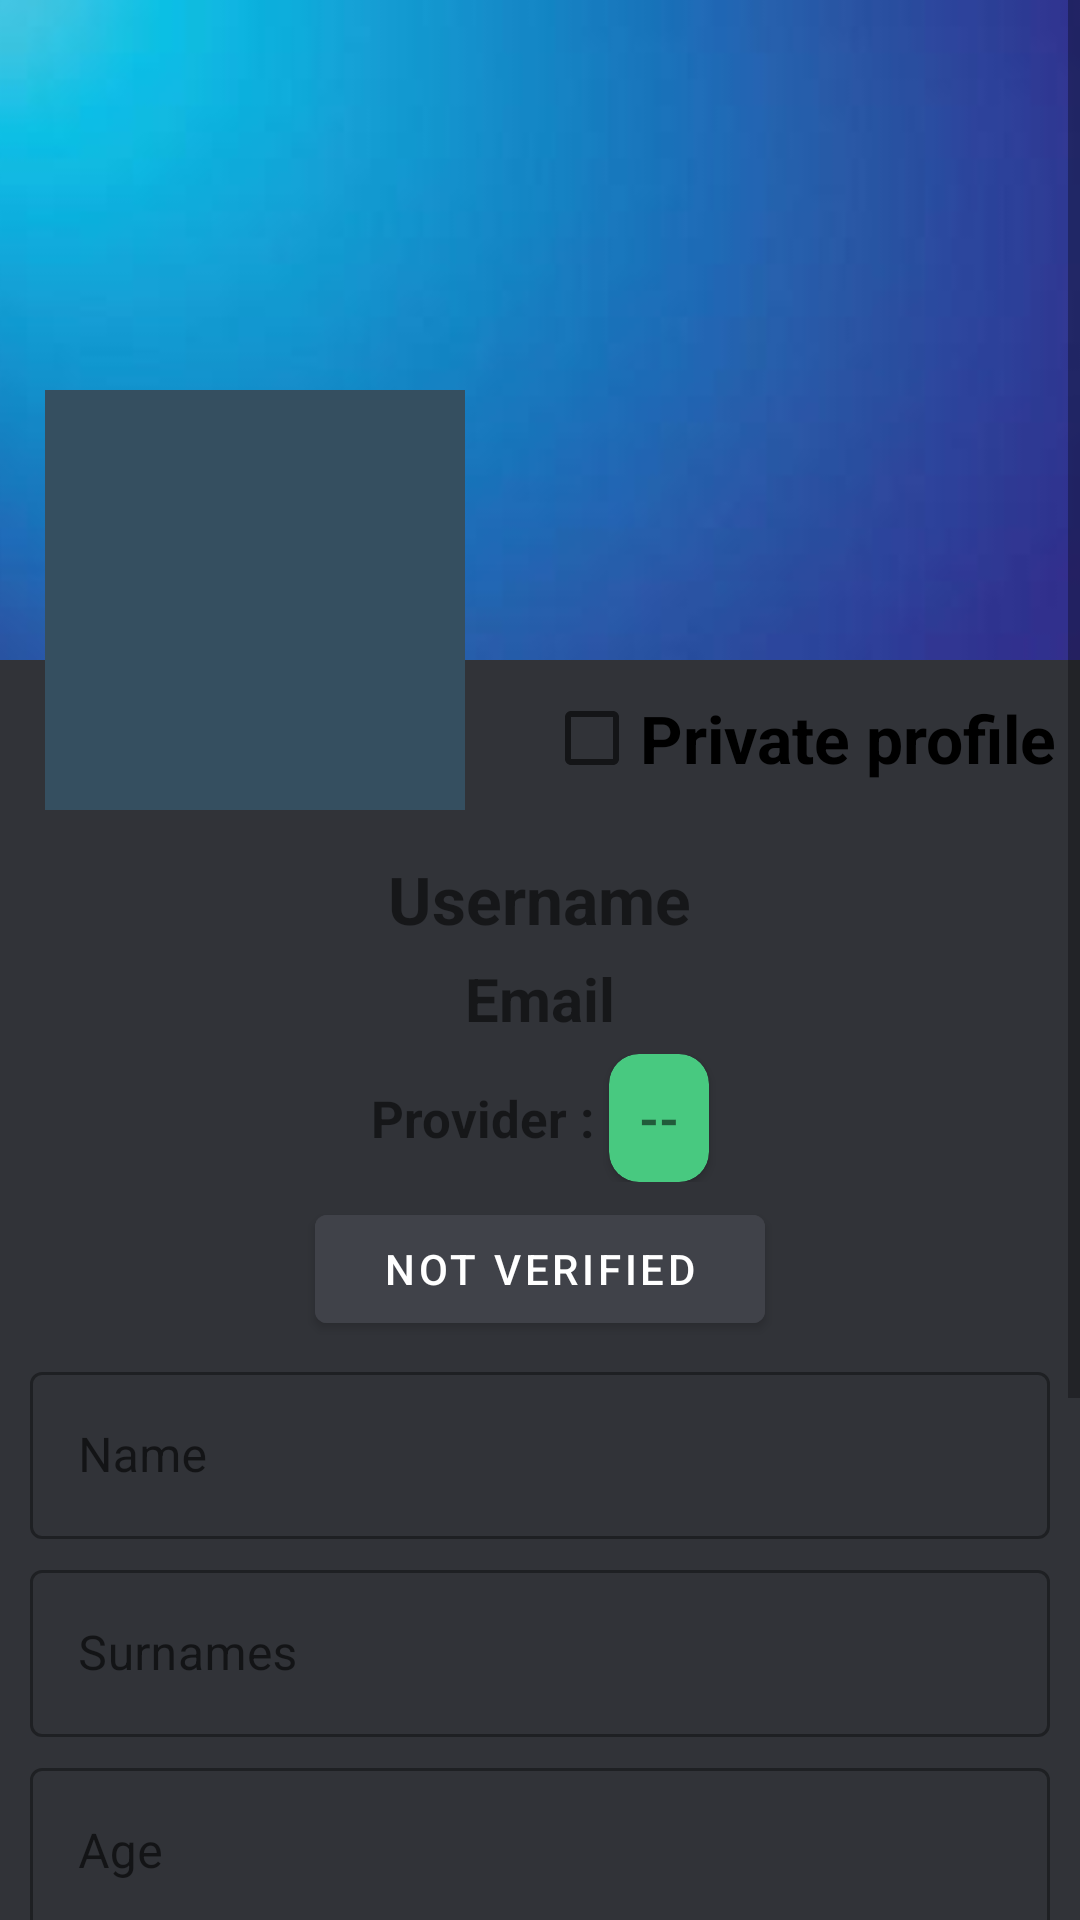

Here is an Android app screen rendered from its layout file. Give the layout XML and the strings, colors and styles it references.
<!-- AndroidManifest.xml: application theme Theme.ChatKotlin -->
<!-- res/layout/activity_profile.xml -->
<?xml version="1.0" encoding="utf-8"?>
<ScrollView

    xmlns:android="http://schemas.android.com/apk/res/android"
    xmlns:app="http://schemas.android.com/apk/res-auto"
    xmlns:tools="http://schemas.android.com/tools"
    android:layout_width="match_parent"
    android:layout_height="match_parent"
    tools:context=".profile.ProfileActivity">

    <LinearLayout
        android:layout_width="match_parent"
        android:layout_height="wrap_content"
        android:orientation="vertical"
        android:background="?attr/backgroundChat">

        <RelativeLayout
            android:layout_width="match_parent"
            android:layout_height="wrap_content"
            android:gravity="center">

            
            <ImageView
                android:src="@drawable/banner2"
                android:layout_width="match_parent"
                android:layout_height="220dp"
                android:scaleType="centerCrop"/>

            <ImageView
                android:id="@+id/back_arrow"
                android:src="@drawable/ic_back_arrow"
                android:layout_width="wrap_content"
                android:layout_height="wrap_content"
                android:layout_marginTop="20dp"
                android:layout_marginLeft="20dp"/>

            
            <ImageView
                android:id="@+id/P_image"
                android:background="#354f60"
                android:layout_marginStart="15dp"
                android:layout_marginTop="130dp"
                android:scaleType="centerCrop"
                android:layout_width="140dp"
                android:layout_height="140dp"/>

            <CheckBox
                android:id="@+id/P_private"
                android:textSize="22sp"
                android:textStyle="bold"
                android:text="@string/P_private"
                android:layout_gravity="end"
                android:layout_marginRight="8dp"
                android:layout_alignParentEnd="true"
                android:layout_alignParentBottom="true"
                android:layout_width="wrap_content"
                android:layout_height="wrap_content"/>

        </RelativeLayout>


        <LinearLayout
            android:layout_width="match_parent"
            android:layout_height="wrap_content"
            android:orientation="vertical"
            android:padding="10dp">

            <TextView
                android:id="@+id/P_username"
                android:textSize="22sp"
                android:textStyle="bold"
                android:text="@string/P_username"
                android:layout_gravity="center"
                android:layout_marginTop="5dp"
                android:layout_width="wrap_content"
                android:layout_height="wrap_content"/>

            <TextView
                android:id="@+id/P_email"
                android:textSize="20sp"
                android:textStyle="bold"
                android:text="@string/P_email"
                android:layout_gravity="center"
                android:layout_marginTop="5dp"
                android:layout_width="wrap_content"
                android:layout_height="wrap_content"/>

            <androidx.appcompat.widget.LinearLayoutCompat
                android:orientation="horizontal"
                android:layout_marginTop="5dp"
                android:gravity="center"
                android:layout_width="match_parent"
                android:layout_height="wrap_content">

                <TextView
                    android:text="@string/P_provider_txt"
                    android:textSize="17sp"
                    android:textStyle="bold"
                    android:layout_width="wrap_content"
                    android:layout_height="wrap_content"/>

                <androidx.cardview.widget.CardView
                    android:padding="0.5dp"
                    android:backgroundTint="#48c980"
                    android:layout_marginStart="5dp"
                    app:cardCornerRadius="10dp"
                    android:layout_width="wrap_content"
                    android:layout_height="wrap_content">

                    <TextView
                        android:id="@+id/P_provider"
                        android:textSize="17sp"
                        android:padding="10dp"
                        android:textStyle="bold"
                        android:text="@string/P_provider"
                        android:layout_width="wrap_content"
                        android:layout_height="wrap_content"/>

                </androidx.cardview.widget.CardView>


            </androidx.appcompat.widget.LinearLayoutCompat>

            <com.google.android.material.button.MaterialButton
                android:id="@+id/Btn_verify"
                android:text="@string/Btn_verify"
                android:layout_gravity="center"
                android:layout_marginTop="5dp"
                android:layout_width="150dp"
                android:backgroundTint="#404249"
                android:textColor="@color/white"
                android:layout_height="wrap_content"/>

            <com.google.android.material.textfield.TextInputLayout
                style="@style/Widget.MaterialComponents.TextInputLayout.OutlinedBox"
                android:layout_marginTop="5dp"
                android:layout_width="match_parent"
                android:layout_height="wrap_content">


                <EditText
                    android:id="@+id/P_name"
                    android:hint="@string/P_name"
                    android:inputType="textPersonName|textCapWords"
                    android:layout_width="match_parent"
                    android:layout_height="wrap_content"/>
            </com.google.android.material.textfield.TextInputLayout>

            <com.google.android.material.textfield.TextInputLayout
                style="@style/Widget.MaterialComponents.TextInputLayout.OutlinedBox"
                android:layout_marginTop="5dp"
                android:layout_width="match_parent"
                android:layout_height="wrap_content">

                <EditText
                    android:id="@+id/P_surnames"
                    android:hint="@string/P_surnames"
                    android:inputType="textPersonName|textCapWords"
                    android:layout_width="match_parent"
                    android:layout_height="wrap_content"/>

            </com.google.android.material.textfield.TextInputLayout>

            <com.google.android.material.textfield.TextInputLayout
                style="@style/Widget.MaterialComponents.TextInputLayout.OutlinedBox"
                android:layout_marginTop="5dp"
                android:layout_width="match_parent"
                android:layout_height="wrap_content">

                <EditText
                    android:id="@+id/P_age"
                    android:hint="@string/P_age"
                    android:inputType="number"
                    android:layout_width="match_parent"
                    android:layout_height="wrap_content"/>
            </com.google.android.material.textfield.TextInputLayout>

            <com.google.android.material.textfield.TextInputLayout
                style="@style/Widget.MaterialComponents.TextInputLayout.OutlinedBox"
                android:layout_marginTop="5dp"
                android:layout_width="match_parent"
                android:layout_height="wrap_content">

                <EditText
                    android:id="@+id/P_location"
                    android:hint="@string/P_location"
                    android:inputType="textPersonName|textCapWords"
                    android:layout_width="match_parent"
                    android:layout_height="wrap_content"/>
            </com.google.android.material.textfield.TextInputLayout>

            <androidx.appcompat.widget.LinearLayoutCompat
                android:layout_marginTop="15dp"
                android:orientation="horizontal"
                android:layout_width="match_parent"
                android:layout_height="wrap_content">

                <ImageView
                    android:id="@+id/edit_phone"
                    android:src="@drawable/phone_number"
                    android:layout_marginStart="15dp"
                    android:layout_width="35dp"
                    android:layout_height="35dp"/>

                    <TextView
                        android:id="@+id/P_phone"
                        android:text="@string/P_phone"
                        android:textSize="20sp"
                        android:gravity="center"
                        android:layout_width="150dp"
                        android:layout_height="wrap_content"/>


            </androidx.appcompat.widget.LinearLayoutCompat>



            <com.google.android.material.button.MaterialButton
                android:id="@+id/Btn_save"
                android:text="@string/Btn_save"
                android:backgroundTint="#404249"
                android:textColor="@color/white"
                android:layout_marginTop="60dp"
                android:layout_gravity="center"
                app:icon="@drawable/ic_save"
                app:iconTint="@color/white"
                android:layout_width="150dp"
                android:layout_height="wrap_content">



            </com.google.android.material.button.MaterialButton>
        </LinearLayout>

    </LinearLayout>

</ScrollView>
<!-- resources referenced by this layout -->
<resources>
  <color name="white">#FFFFFFFF</color>
  <!-- drawable banner2: jpg bitmap (drawable, 3255 bytes) -->
  <!-- drawable phone_number: png bitmap (drawable, 48826 bytes) -->
  <string name="Btn_save">Save</string>
  <string name="Btn_verify">Not verified</string>
  <string name="P_age">Age</string>
  <string name="P_email">Email</string>
  <string name="P_location">Location</string>
  <string name="P_name">Name</string>
  <string name="P_phone">Phone number</string>
  <string name="P_private">Private profile</string>
  <string name="P_provider"> -- </string>
  <string name="P_provider_txt">Provider : </string>
  <string name="P_surnames">Surnames</string>
  <string name="P_username">Username</string>
  <style name="Theme.ChatKotlin" parent="Theme.MaterialComponents.DayNight.NoActionBar">
          
          <item name="colorPrimary">@color/colorGrey</item>
          <item name="colorPrimaryVariant">@color/purple_700</item>
          <item name="colorOnPrimary">@color/white</item>
          
          <item name="colorSecondary">@color/teal_200</item>
          <item name="colorSecondaryVariant">@color/teal_700</item>
          <item name="colorOnSecondary">@color/black</item>
          
          <item name="android:statusBarColor">?attr/colorPrimaryVariant</item>
          
  
          <item name="customTextColor">#383a40</item>
          <item name="backgroundChat">#313338</item>
          <item name="itemUser">#2b2d31</item>
          <item name="itemUserMsg">#6a6d76</item>
  
      </style>
  <color name="colorGrey">#2b2d31</color>
  <color name="purple_700">#FF3700B3</color>
  <color name="teal_200">#FF03DAC5</color>
  <color name="teal_700">#FF018786</color>
  <color name="black">#FF000000</color>
</resources>
